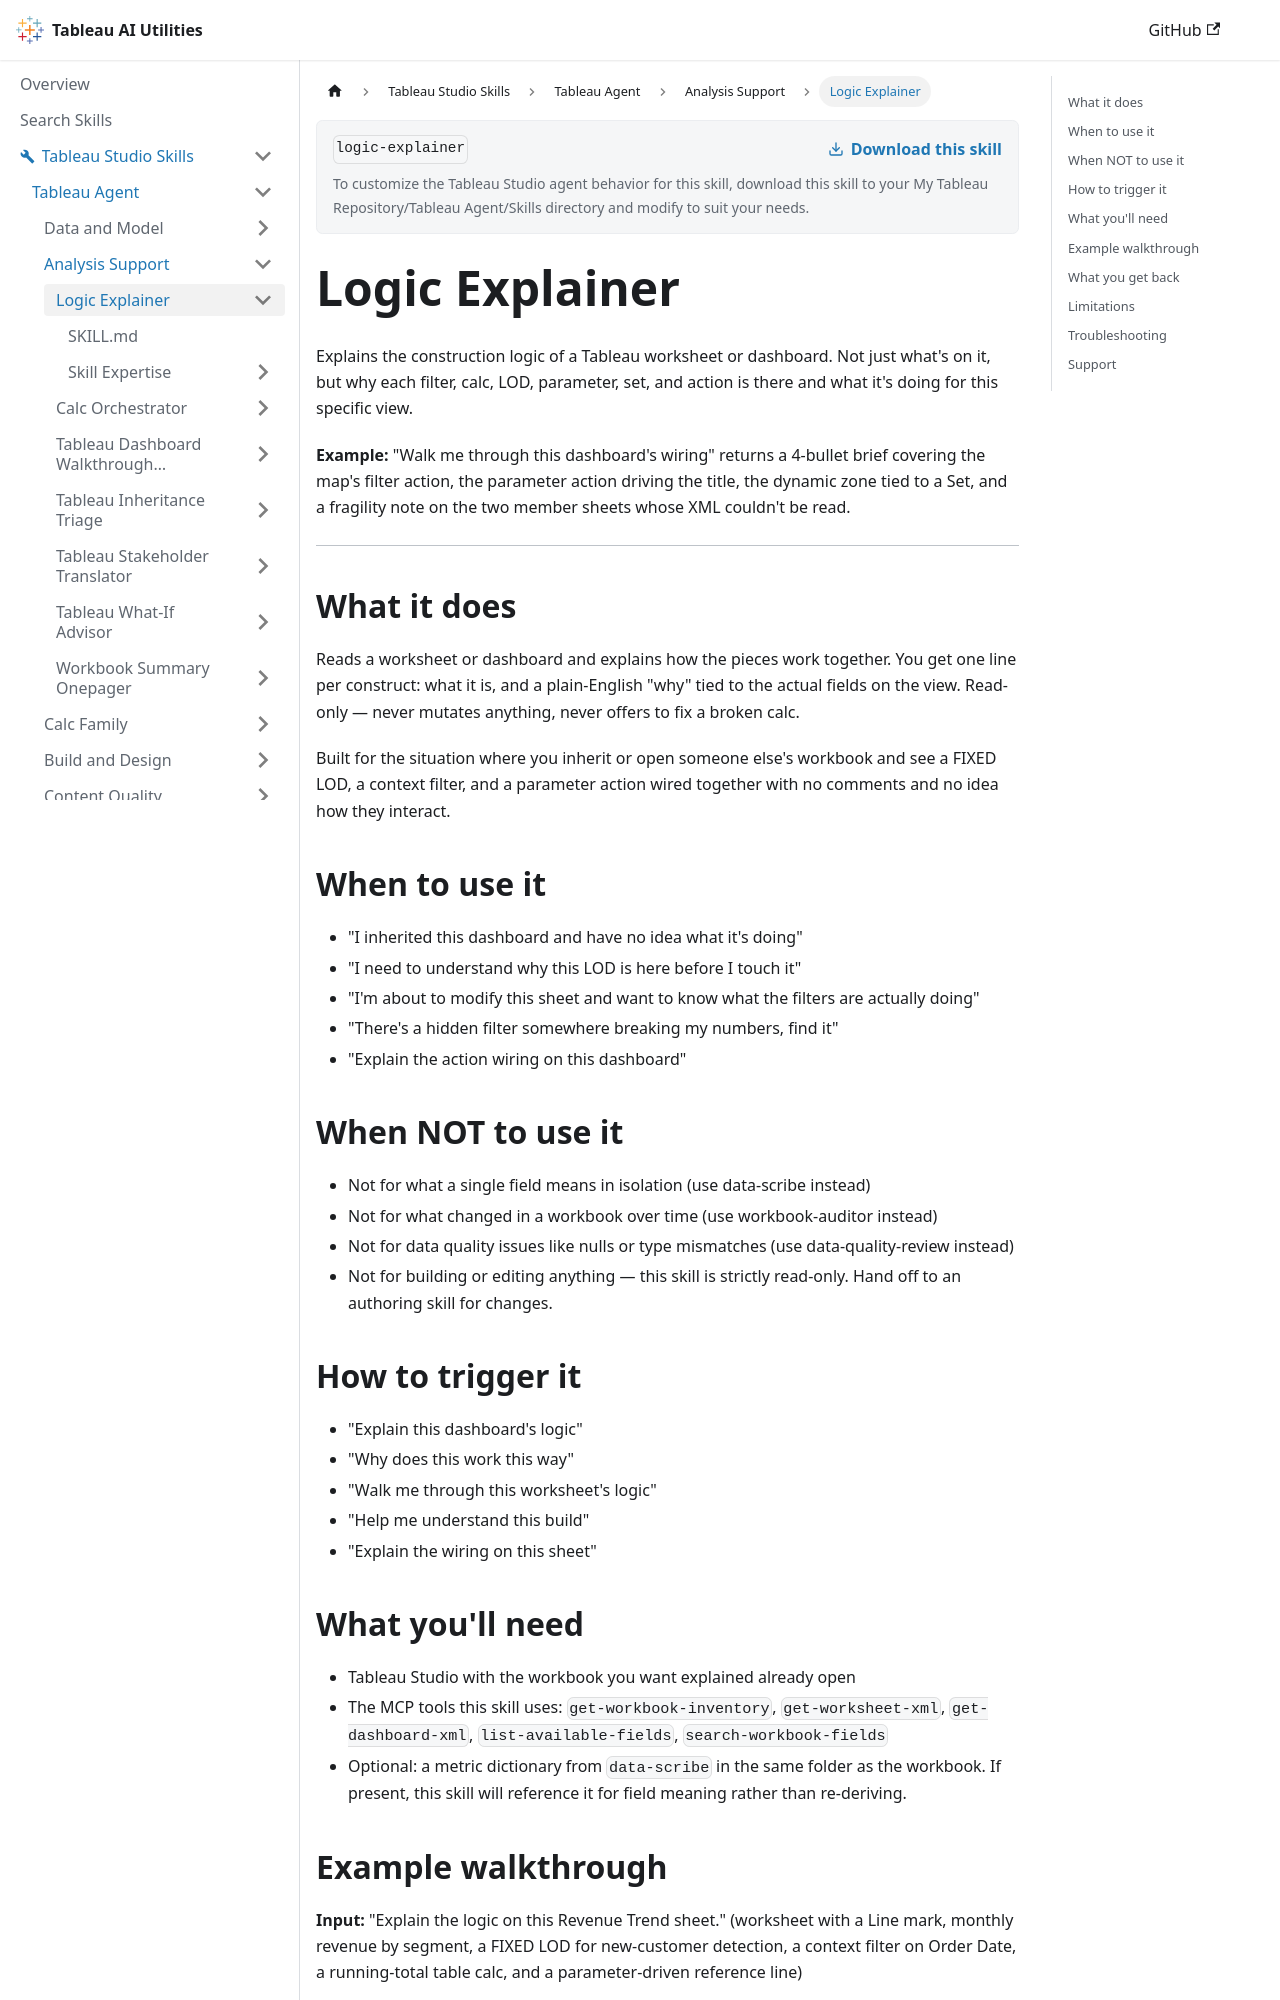

repository: tableau/tableau-ai-utilities · page: tableau-studio-skills/tableau-agent/analysis-support/logic-explainer.html · generator: docusaurus

# Logic Explainer

Explains the construction logic of a Tableau worksheet or dashboard. Not just what's on it, but why each filter, calc, LOD, parameter, set, and action is there and what it's doing for this specific view.

**Example:** "Walk me through this dashboard's wiring" returns a 4-bullet brief covering the map's filter action, the parameter action driving the title, the dynamic zone tied to a Set, and a fragility note on the two member sheets whose XML couldn't be read.

***

## What it does

Reads a worksheet or dashboard and explains how the pieces work together. You get one line per construct: what it is, and a plain-English "why" tied to the actual fields on the view. Read-only — never mutates anything, never offers to fix a broken calc.

Built for the situation where you inherit or open someone else's workbook and see a FIXED LOD, a context filter, and a parameter action wired together with no comments and no idea how they interact.

## When to use it

- "I inherited this dashboard and have no idea what it's doing"
- "I need to understand why this LOD is here before I touch it"
- "I'm about to modify this sheet and want to know what the filters are actually doing"
- "There's a hidden filter somewhere breaking my numbers, find it"
- "Explain the action wiring on this dashboard"

## When NOT to use it

- Not for what a single field means in isolation (use data-scribe instead)
- Not for what changed in a workbook over time (use workbook-auditor instead)
- Not for data quality issues like nulls or type mismatches (use data-quality-review instead)
- Not for building or editing anything — this skill is strictly read-only. Hand off to an authoring skill for changes.

## How to trigger it

- "Explain this dashboard's logic"
- "Why does this work this way"
- "Walk me through this worksheet's logic"
- "Help me understand this build"
- "Explain the wiring on this sheet"

## What you'll need

- Tableau Studio with the workbook you want explained already open
- The MCP tools this skill uses: `get-workbook-inventory`, `get-worksheet-xml`, `get-dashboard-xml`, `list-available-fields`, `search-workbook-fields`
- Optional: a metric dictionary from `data-scribe` in the same folder as the workbook. If present, this skill will reference it for field meaning rather than re-deriving.
